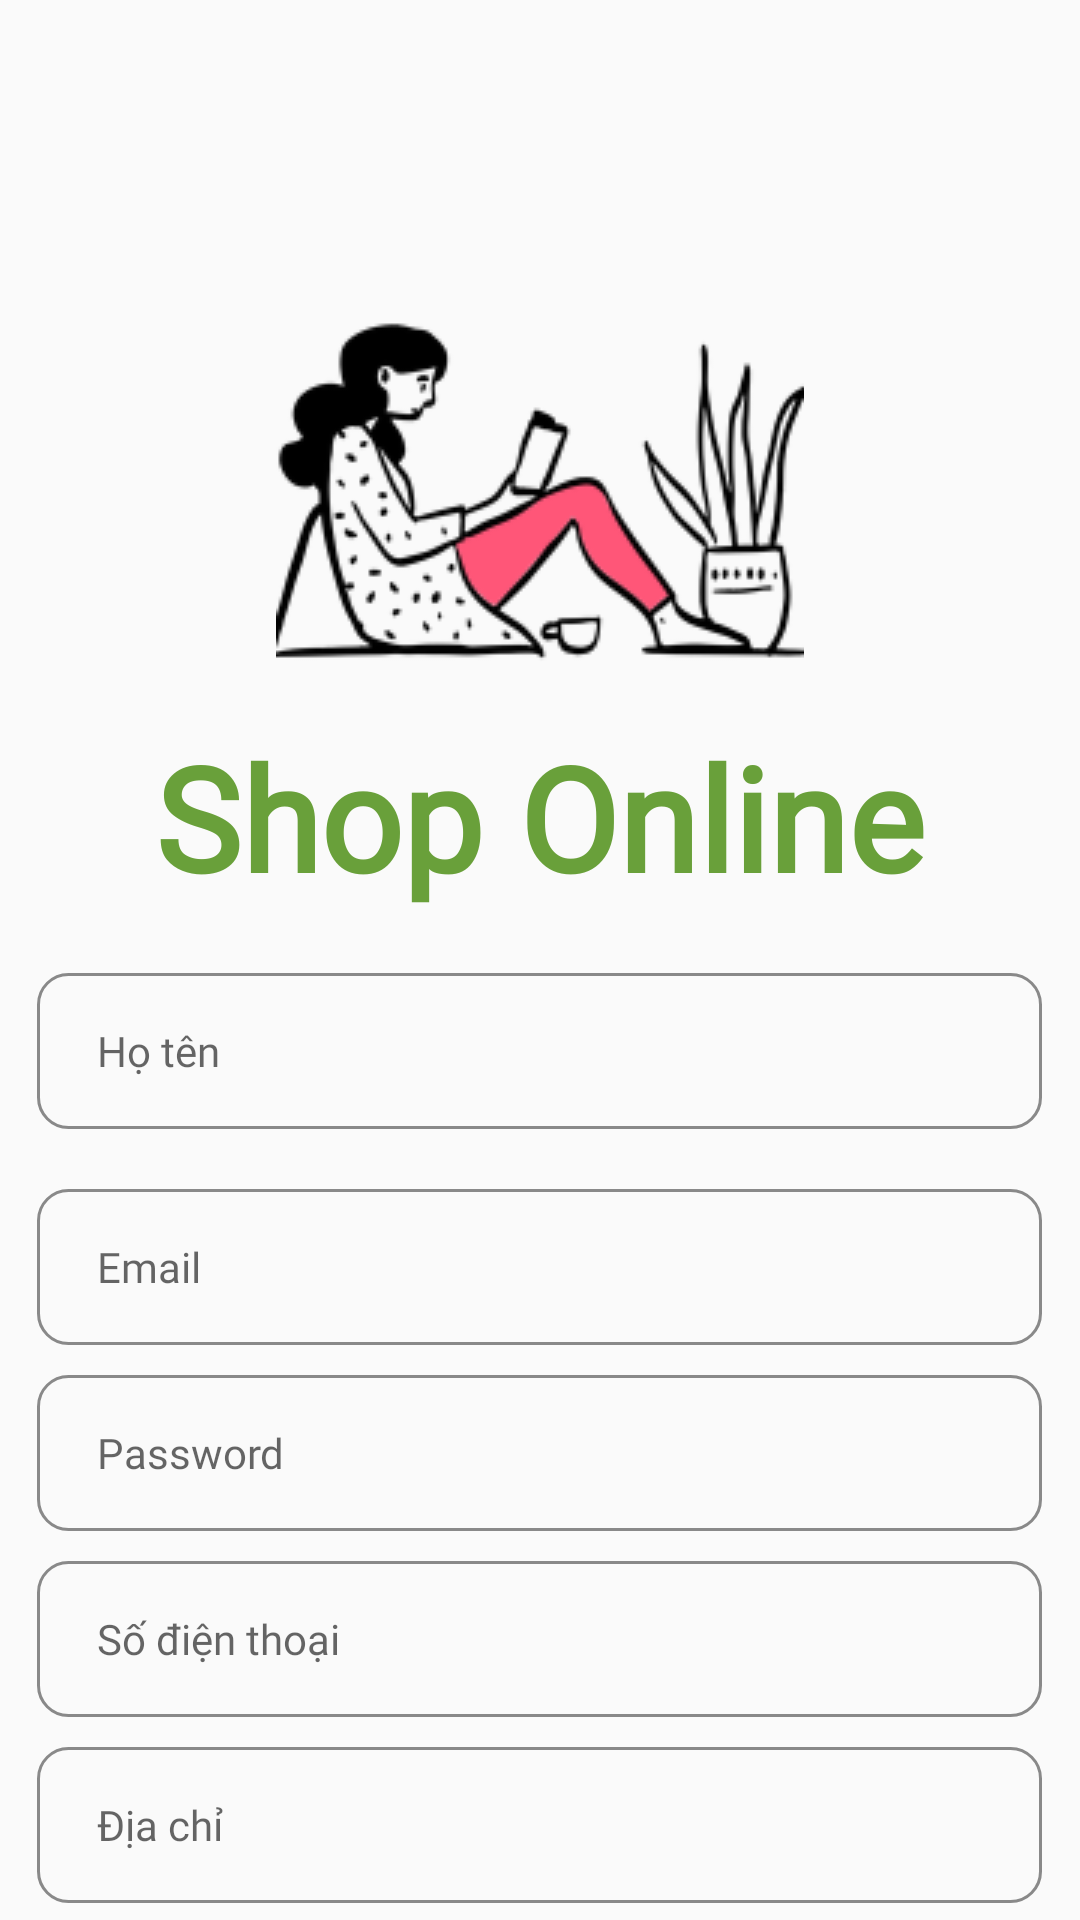

Produce the Android XML layout that renders to this screen, including the resource entries it uses.
<!-- AndroidManifest.xml: application theme Theme.OnlineShop -->
<!-- res/layout/activity_signin.xml -->
<?xml version="1.0" encoding="utf-8"?>
<RelativeLayout xmlns:android="http://schemas.android.com/apk/res/android"
    xmlns:app="http://schemas.android.com/apk/res-auto"
    xmlns:tools="http://schemas.android.com/tools"
    android:layout_width="match_parent"
    android:layout_height="match_parent"
    tools:context=".Activity.LoginActivity">

    <ImageView
        android:id="@+id/imglogo"
        android:layout_width="wrap_content"
        android:layout_height="wrap_content"
        android:layout_centerHorizontal="true"
        android:layout_marginTop="100dp"
        android:src="@drawable/logosignin" />
    <TextView
        android:layout_width="wrap_content"
        android:layout_height="wrap_content"
        android:text="Shop Online"
        android:layout_below="@+id/imglogo"
        android:textStyle="bold"
        android:textSize="48dp"
        android:textColor="@color/mau_xanh"
        android:layout_centerHorizontal="true"
        android:layout_marginTop="10dp"
        android:fontFamily="@font/lexenddeca"
        android:id="@+id/tv_logo"/>

    <EditText
        android:id="@+id/ed_hoTen_signin"
        android:layout_width="335dp"
        android:layout_height="52dp"
        android:layout_below="@+id/tv_logo"
        android:layout_centerHorizontal="true"
        android:layout_marginTop="20dp"
        android:background="@drawable/bg_edittext"
        android:fontFamily="@font/lexenddeca"
        android:hint="Họ tên"
        android:textSize="14dp"
        android:paddingLeft="20dp" />

    <EditText
        android:id="@+id/ed_email_signin"
        android:layout_width="335dp"
        android:layout_height="52dp"
        android:layout_below="@+id/ed_hoTen_signin"
        android:layout_centerHorizontal="true"
        android:layout_marginTop="20dp"
        android:background="@drawable/bg_edittext"
        android:fontFamily="@font/lexenddeca"
        android:hint="Email"
        android:textSize="14dp"
        android:inputType="textEmailAddress"
        android:paddingLeft="20dp" />

    <EditText
        android:id="@+id/ed_pass_signin"
        android:layout_width="335dp"
        android:layout_height="52dp"
        android:layout_below="@+id/ed_email_signin"
        android:layout_centerHorizontal="true"
        android:layout_marginTop="10dp"
        android:background="@drawable/bg_edittext"
        android:fontFamily="@font/lexenddeca"
        android:hint="Password"
        android:inputType="numberPassword"
        android:paddingLeft="20dp"
        android:textSize="14dp"/>
    <EditText
        android:id="@+id/ed_sdt_signin"
        android:layout_width="335dp"
        android:layout_height="52dp"
        android:layout_below="@+id/ed_pass_signin"
        android:layout_centerHorizontal="true"
        android:layout_marginTop="10dp"
        android:background="@drawable/bg_edittext"
        android:fontFamily="@font/lexenddeca"
        android:hint="Số điện thoại"
        android:inputType="phone"
        android:textSize="14dp"
        android:paddingLeft="20dp" />

    <EditText
        android:id="@+id/ed_diachi_signin"
        android:layout_width="335dp"
        android:layout_height="52dp"
        android:layout_below="@+id/ed_sdt_signin"
        android:layout_centerHorizontal="true"
        android:layout_marginTop="10dp"
        android:background="@drawable/bg_edittext"
        android:fontFamily="@font/lexenddeca"
        android:hint="Địa chỉ"
        android:textSize="14dp"
        android:paddingLeft="20dp" />

    <Button
        android:id="@+id/btnSignin"
        android:layout_width="146dp"
        android:layout_height="50dp"
        android:layout_below="@+id/ed_diachi_signin"
        android:layout_centerHorizontal="true"
        android:layout_marginTop="30dp"
        android:background="@drawable/bg_button"
        android:text="Đăng ký"
        android:textAllCaps="false"
        android:textColor="@color/white"
        android:textSize="14dp" />
    <LinearLayout
        android:layout_width="match_parent"
        android:layout_height="wrap_content"
        android:orientation="horizontal"
        android:layout_below="@+id/btnSignin"
        android:layout_marginTop="10dp">
        <TextView
            android:layout_width="wrap_content"
            android:layout_height="wrap_content"
            android:text="Bạn đã có tài khoản ?"
            android:fontFamily="@font/lexenddeca"
            android:textSize="14dp"
            android:layout_marginLeft="80dp"
            android:id="@+id/tv_hoi"/>
        <TextView
            android:layout_width="wrap_content"
            android:layout_height="wrap_content"
            android:id="@+id/tv_dangnhap"
            android:text="Đăng nhập"
            android:fontFamily="@font/lexenddeca"
            android:textSize="14dp"
            android:textStyle="bold"
            android:layout_marginLeft="10dp"/>
    </LinearLayout>
</RelativeLayout>
<!-- resources referenced by this layout -->
<resources>
  <color name="mau_xanh">#69A03A</color>
  <color name="white">#FFFFFFFF</color>
  <!-- drawable bg_button (drawable) -->
  <?xml version="1.0" encoding="utf-8"?>
  <shape xmlns:android="http://schemas.android.com/apk/res/android">
  <solid android:color="@color/mau_xanh"/>
      <corners android:radius="8dp"/>
  </shape>
  <!-- drawable bg_edittext (drawable) -->
  <?xml version="1.0" encoding="utf-8"?>
  <shape xmlns:android="http://schemas.android.com/apk/res/android">
  <stroke android:color="@color/skip" android:width="1dp"/>
      <corners android:radius="10dp"/>
  </shape>
  <!-- drawable logosignin: png bitmap (drawable, 16627 bytes) -->
  <style name="Theme.OnlineShop" parent="Theme.AppCompat.DayNight.NoActionBar">
          
          <item name="colorPrimary">@color/purple_500</item>
          <item name="colorPrimaryVariant">@color/mau_xanh</item>
          <item name="colorOnPrimary">@color/white</item>
          
          <item name="colorSecondary">@color/teal_200</item>
          <item name="colorSecondaryVariant">@color/teal_700</item>
          <item name="colorOnSecondary">@color/black</item>
          
          <item name="android:statusBarColor" tools:targetApi="l">?attr/colorPrimaryVariant</item>
          
      </style>
  <color name="skip">#898989</color>
  <color name="purple_500">#FF6200EE</color>
  <color name="teal_200">#FF03DAC5</color>
  <color name="teal_700">#FF018786</color>
  <color name="black">#FF000000</color>
</resources>
